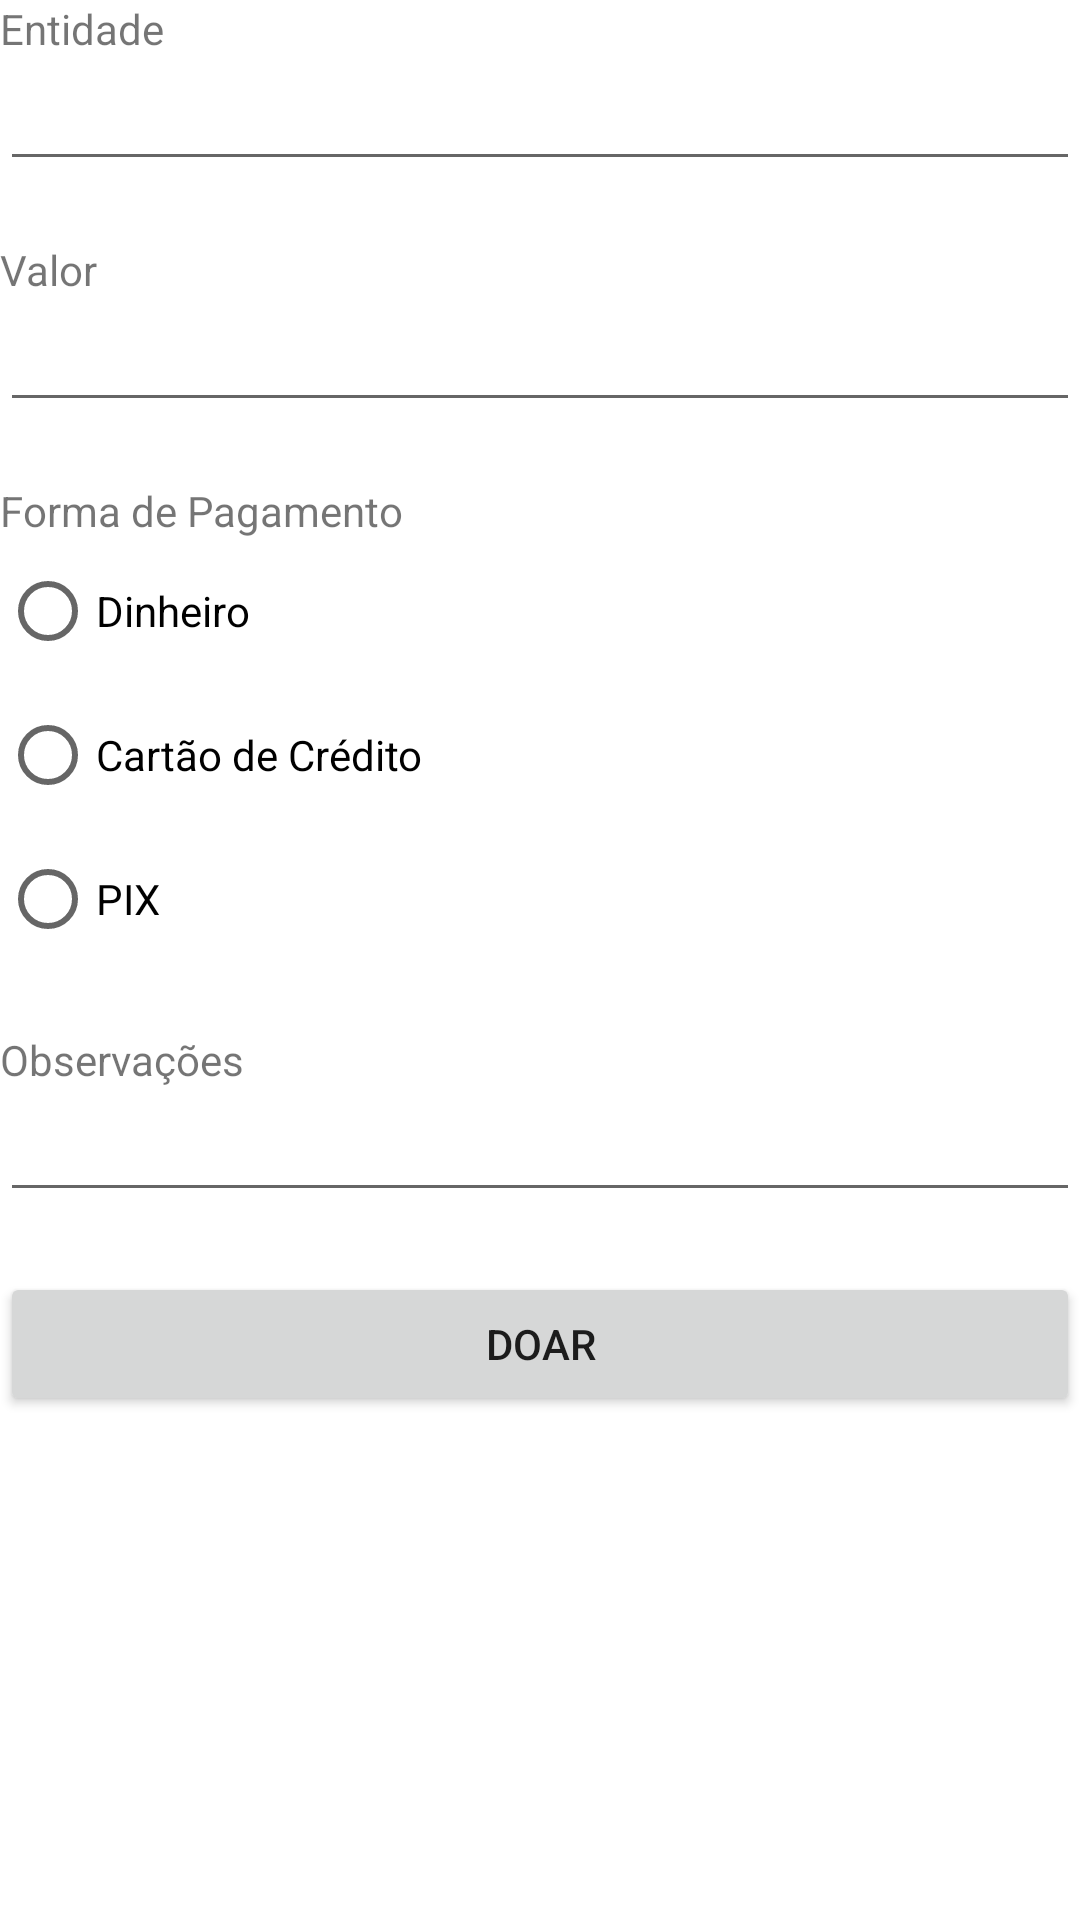

Write the Android layout XML for this screen, with the resource values it uses.
<!-- AndroidManifest.xml: application theme Theme.NOGs -->
<!-- res/layout/donate_fragment.xml -->
<?xml version="1.0" encoding="utf-8"?>
<LinearLayout xmlns:android="http://schemas.android.com/apk/res/android"
    xmlns:tools="http://schemas.android.com/tools"
    android:layout_width="match_parent"
    android:layout_height="match_parent"
    android:layout_margin="24dp"
    android:orientation="vertical"
    tools:context=".ui.donuts.DonateFragment">

    <TextView
        android:id="@+id/textView3"
        android:layout_width="match_parent"
        android:layout_height="wrap_content"
        android:text="Entidade" />

    <EditText
        android:id="@+id/editTextTextPersonName"
        android:layout_width="match_parent"
        android:layout_height="wrap_content"
        android:layout_marginBottom="20dp"
        android:ems="10"
        android:inputType="textPersonName" />

    <TextView
        android:id="@+id/textView4"
        android:layout_width="match_parent"
        android:layout_height="wrap_content"
        android:text="Valor" />

    <EditText
        android:id="@+id/editTextNumberDecimal"
        android:layout_width="match_parent"
        android:layout_height="wrap_content"
        android:layout_marginBottom="20dp"
        android:ems="10"
        android:inputType="numberDecimal" />

    <TextView
        android:id="@+id/textView5"
        android:layout_width="match_parent"
        android:layout_height="wrap_content"
        android:text="Forma de Pagamento" />

    <RadioGroup
        android:layout_width="match_parent"
        android:layout_height="wrap_content"
        android:layout_marginBottom="20dp">

        <RadioButton
            android:id="@+id/radioButton"
            android:layout_width="match_parent"
            android:layout_height="wrap_content"
            android:text="Dinheiro" />

        <RadioButton
            android:id="@+id/radioButton2"
            android:layout_width="match_parent"
            android:layout_height="wrap_content"
            android:text="Cartão de Crédito" />

        <RadioButton
            android:id="@+id/radioButton3"
            android:layout_width="match_parent"
            android:layout_height="wrap_content"
            android:text="PIX" />

    </RadioGroup>

    <TextView
        android:id="@+id/textView6"
        android:layout_width="match_parent"
        android:layout_height="wrap_content"
        android:text="Observações" />

    <EditText
        android:id="@+id/editTextTextPersonName3"
        android:layout_width="match_parent"
        android:layout_height="wrap_content"
        android:layout_marginBottom="20dp"
        android:ems="10"
        android:inputType="textPersonName" />

    <Button
        android:id="@+id/button"
        android:layout_width="match_parent"
        android:layout_height="wrap_content"
        android:text="Doar" />

</LinearLayout>
<!-- resources referenced by this layout -->
<resources>
  <style name="Theme.NOGs" parent="Theme.MaterialComponents.DayNight.DarkActionBar">
          
          <item name="colorPrimary">@color/purple_500</item>
          <item name="colorPrimaryVariant">@color/purple_700</item>
          <item name="colorOnPrimary">@color/white</item>
          
          <item name="colorSecondary">@color/teal_200</item>
          <item name="colorSecondaryVariant">@color/teal_700</item>
          <item name="colorOnSecondary">@color/black</item>
          
          <item name="android:statusBarColor" tools:targetApi="l">?attr/colorPrimaryVariant</item>
          
      </style>
  <!-- not gathered from this repository: default colours our renderer supplied (Android Studio template values) -->
  <color name="purple_500">#FF6200EE</color>
  <color name="purple_700">#FF3700B3</color>
  <color name="teal_200">#FF03DAC5</color>
  <color name="teal_700">#FF018786</color>
  <color name="black">#FF000000</color>
  <color name="white">#FFFFFFFF</color>
</resources>
